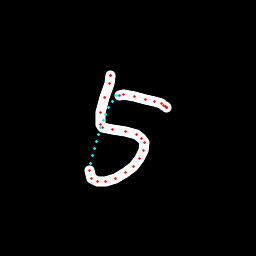

The data file committed next to this chart (first rows):
x, y, hover, eod
110.1, 76.3, 0.0, 0.0
110.3, 75.65, 0.0, 0.0
110.5, 75.69, 0.0, 0.0
109.1, 83.31, 0.0, 0.0
104.8, 97.46, 0.0, 0.0
100.9, 112.5, 0.0, 0.0
100.3, 124.3, 0.0, 0.0
102.2, 127.4, 0.0, 0.0
113, 129.4, 0.0, 0.0
125.8, 131.2, 0.0, 0.0
136.5, 134.5, 0.0, 0.0
141.9, 138.1, 0.0, 0.0
144.2, 142.2, 0.0, 0.0
143.5, 151, 0.0, 0.0
139.6, 159, 0.0, 0.0
133.3, 166.1, 0.0, 0.0
125.1, 172.9, 0.0, 0.0
115.1, 178.6, 0.0, 0.0
105.1, 181.6, 0.0, 0.0
97.01, 181.7, 0.0, 0.0
91.95, 178.7, 0.0, 0.0
89.86, 170.8, 0.0, 0.0
90.73, 163.1, 1.0, 0.0
92.44, 155.6, 1.0, 0.0
94.3, 148.5, 1.0, 0.0
96.31, 141.6, 1.0, 0.0
98.38, 134.6, 1.0, 0.0
100.6, 127.7, 1.0, 0.0
103.1, 120.9, 1.0, 0.0
105.8, 114.2, 1.0, 0.0
108.8, 107.8, 1.0, 0.0
112.1, 101.6, 1.0, 0.0
116, 95.75, 1.0, 0.0
119.9, 95.14, 0.0, 0.0
123.6, 94.8, 0.0, 0.0
134.4, 96.74, 0.0, 0.0
145.1, 99.02, 0.0, 0.0
155, 101.9, 0.0, 0.0
161, 103.4, 0.0, 0.0
163.6, 105.1, 0.0, 0.0
165.5, 106.9, 0.0, 0.0
166.5, 107.3, 0.0, 0.0
167, 107.6, 0.0, 0.0
166.9, 107.8, 0.0, 0.0
167, 107.9, 0.0, 1.0
